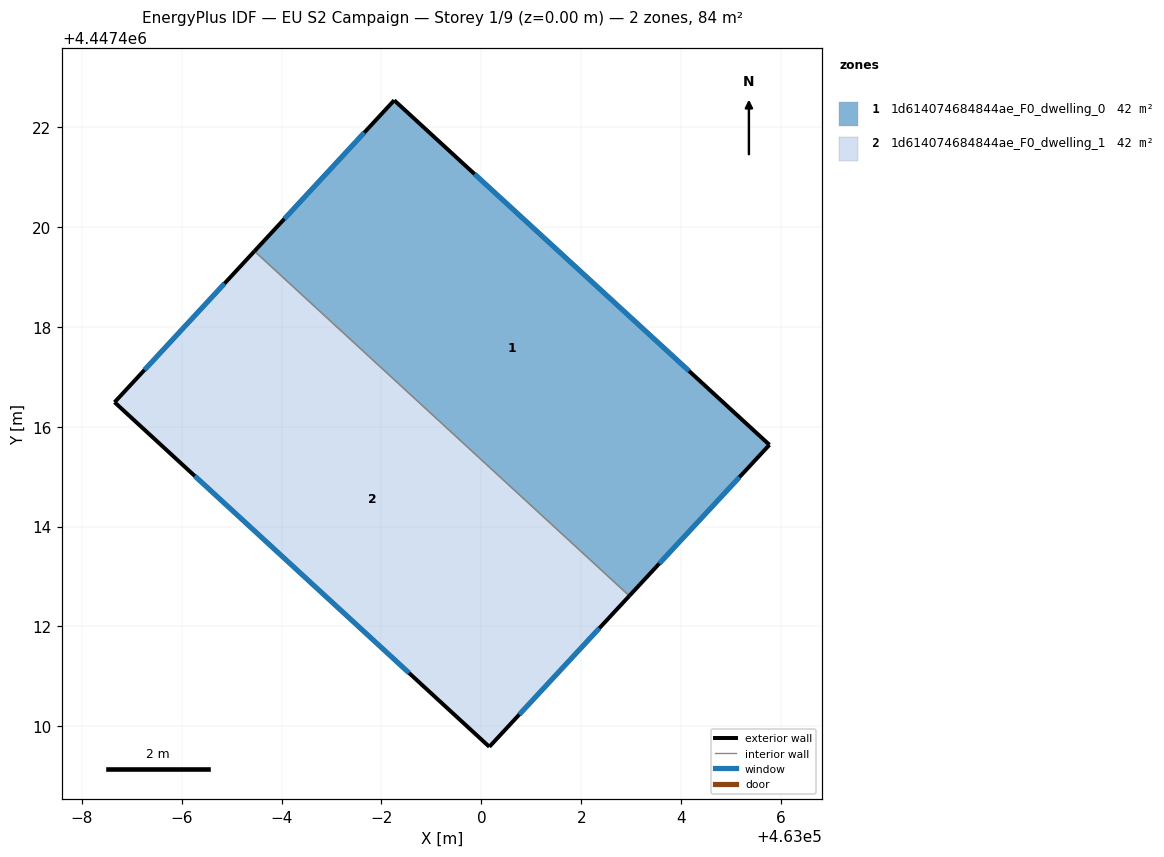
=== STOREY PLAN SPEC (per zone: floor XY polygon, exterior-wall plan segments, windows/doors) ===
zone 1: 1d614074684844ae_F0_dwelling_0  (42.0 m²)
  floor: (463005.77, 4447415.64) (463002.96, 4447412.61) (462995.46, 4447419.51) (462998.26, 4447422.53)
  exterior wall: (463005.77, 4447415.64) – (462998.26, 4447422.53)  [10.2 m]
    window: (463004.16, 4447417.11) – (462999.86, 4447421.05)  [10.0 m²]
  exterior wall: (463002.96, 4447412.61) – (463005.77, 4447415.64)  [4.1 m]
    window: (463003.56, 4447413.26) – (463005.16, 4447414.99)  [4.0 m²]
  exterior wall: (462998.26, 4447422.53) – (462995.46, 4447419.51)  [4.1 m]
    window: (462997.66, 4447421.89) – (462996.06, 4447420.16)  [4.0 m²]
  interior walls: 1
zone 2: 1d614074684844ae_F0_dwelling_1  (42.0 m²)
  floor: (463002.96, 4447412.61) (463000.16, 4447409.59) (462992.66, 4447416.49) (462995.46, 4447419.51)
  exterior wall: (463000.16, 4447409.59) – (463002.96, 4447412.61)  [4.1 m]
    window: (463000.76, 4447410.24) – (463002.36, 4447411.97)  [4.0 m²]
  exterior wall: (462992.66, 4447416.49) – (463000.16, 4447409.59)  [10.2 m]
    window: (462994.26, 4447415.01) – (462998.55, 4447411.07)  [10.0 m²]
  exterior wall: (462995.46, 4447419.51) – (462992.66, 4447416.49)  [4.1 m]
    window: (462994.86, 4447418.86) – (462993.26, 4447417.14)  [4.0 m²]
  interior walls: 1

=== DERIVED (storey summary) ===
Building: EU S2 Campaign
Storey: 1 of 9  (floor level z = 0.00 m)
Storey gross floor area: 84.0 m²
Zones on this storey: 2
  - 1d614074684844ae_F0_dwelling_0: floor 42.0 m²; exterior wall 18.4 m (55.3 m²); 3 window(s) 18.1 m²; WWR 32.7%
  - 1d614074684844ae_F0_dwelling_1: floor 42.0 m²; exterior wall 18.4 m (55.3 m²); 3 window(s) 18.1 m²; WWR 32.7%
Zone adjacency (shared interzone walls):
  - 1d614074684844ae_F0_dwelling_0 ↔ 1d614074684844ae_F0_dwelling_1